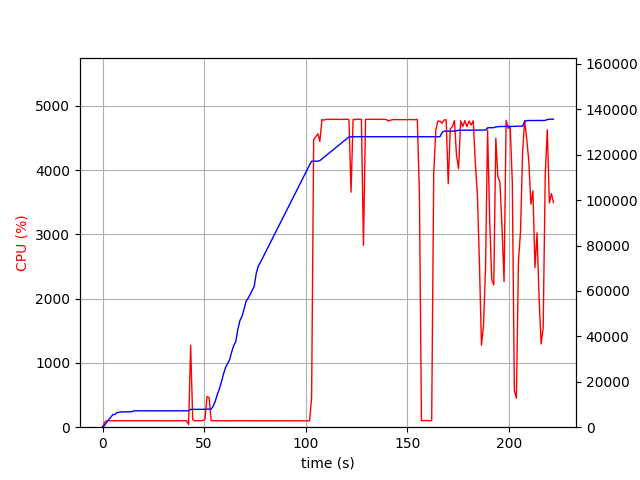

Data behind this chart, as committed beside it:
elapsed_time, nproc, cpu, mem_real, mem_virtual
4.2438507080078125e-05, 1, 0.0, 9.973, 1219
1.006, 1, 75.5, 793.4, 1687
2.013, 1, 100.3, 2139, 3919
3.02, 1, 100.3, 3394, 5655
4.027, 1, 100.3, 4358, 7553
5.034, 1, 98.3, 5556, 7553
6.041, 1, 101.3, 5584, 7553
7.048, 1, 99.2, 6412, 9713
8.055, 1, 101.3, 6528, 9713
9.062, 1, 100.3, 6724, 9713
10.07, 1, 100.3, 6742, 9713
11.08, 1, 100.1, 6790, 9713
12.09, 1, 100.1, 6790, 9713
13.09, 1, 100.1, 6790, 9713
14.1, 1, 101.0, 6794, 9713
15.11, 1, 100.0, 7118, 9725
16.12, 1, 102.0, 7202, 9725
17.13, 1, 99.1, 7202, 9725
18.14, 1, 101.0, 7202, 9725
19.15, 1, 99.1, 7202, 9725
20.16, 1, 101.0, 7202, 9725
21.17, 1, 100.2, 7202, 9725
22.18, 1, 101.1, 7202, 9725
23.19, 1, 100.0, 7202, 9725
24.2, 1, 101.1, 7202, 9725
25.21, 1, 100.1, 7202, 9725
26.21, 1, 100.1, 7202, 9725
27.22, 1, 100.0, 7202, 9725
28.23, 1, 100.1, 7202, 9725
29.24, 1, 101.2, 7202, 9725
30.25, 1, 100.1, 7202, 9725
31.26, 1, 101.1, 7202, 9725
32.27, 1, 99.2, 7202, 9725
33.28, 1, 101.0, 7202, 9725
34.29, 1, 100.2, 7202, 9725
35.3, 1, 100.1, 7202, 9725
36.3, 1, 99.1, 7202, 9725
37.31, 1, 101.2, 7202, 9725
38.32, 1, 100.2, 7202, 9725
39.33, 1, 100.1, 7202, 9725
40.34, 1, 100.1, 7202, 9725
41.35, 1, 101.1, 7202, 9725
42.36, 2, 41.6, 7220, 9755
43.37, 1, 1274, 7856, 13732
44.38, 1, 116.8, 7858, 13732
45.39, 1, 100.1, 7858, 13732
46.4, 1, 100.1, 7858, 13732
47.4, 1, 101.1, 7858, 13732
48.41, 1, 103.2, 7860, 13732
49.42, 1, 104.0, 7862, 13732
50.43, 1, 125.9, 7870, 13732
51.44, 1, 477.3, 7947, 13860
52.45, 1, 461.2, 7963, 13860
53.46, 1, 102.0, 7995, 13860
54.47, 1, 100.0, 9289, 16420
55.48, 1, 99.1, 11379, 19666
56.49, 1, 100.1, 14441, 30930
57.5, 1, 99.1, 16817, 31122
58.5, 1, 101.1, 19933, 38306
59.51, 1, 99.2, 23381, 48770
... 160 more rows
